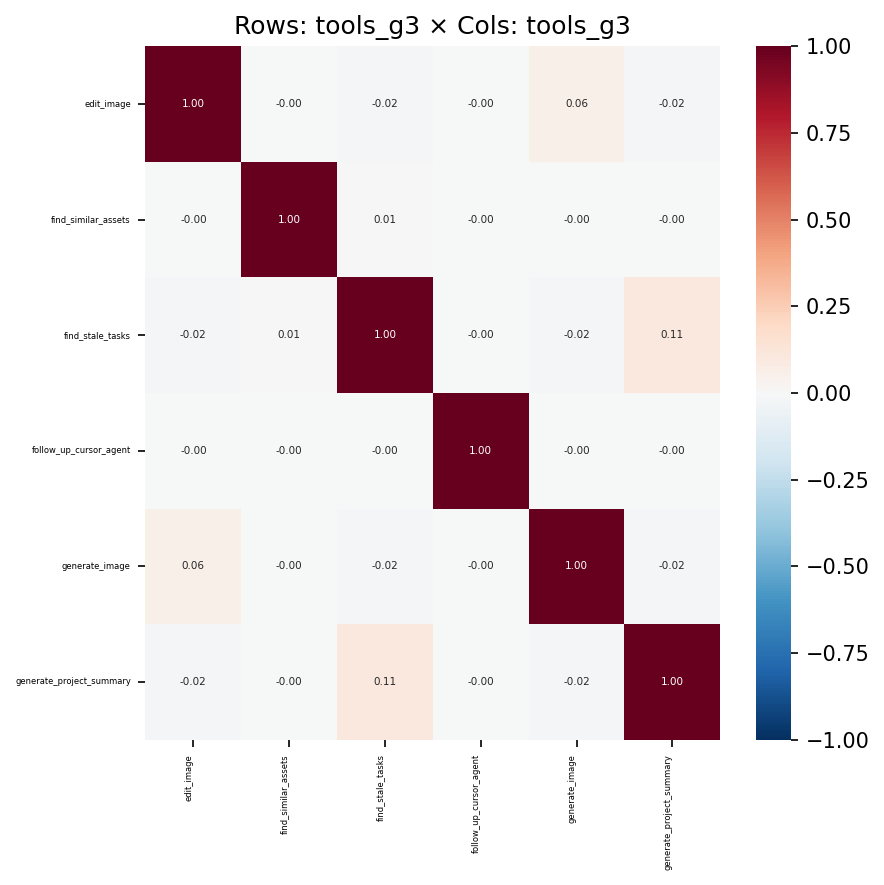

The table this chart was drawn from, first rows:
, edit_image, find_similar_assets, find_stale_tasks, follow_up_cursor_agent, generate_image, generate_project_summary
edit_image, 1.0, -0.002235, -0.01649, -0.0008519, 0.05628, -0.01671
find_similar_assets, -0.002235, 1.0, 0.005187, -0.0001136, -0.00294, -0.00195
find_stale_tasks, -0.01649, 0.005187, 1.0, -0.0008375, -0.0216, 0.1071
follow_up_cursor_agent, -0.0008519, -0.0001136, -0.0008375, 1.0, -0.001191, -0.0008523
generate_image, 0.05628, -0.00294, -0.0216, -0.001191, 1.0, -0.02008
generate_project_summary, -0.01671, -0.00195, 0.1071, -0.0008523, -0.02008, 1.0
